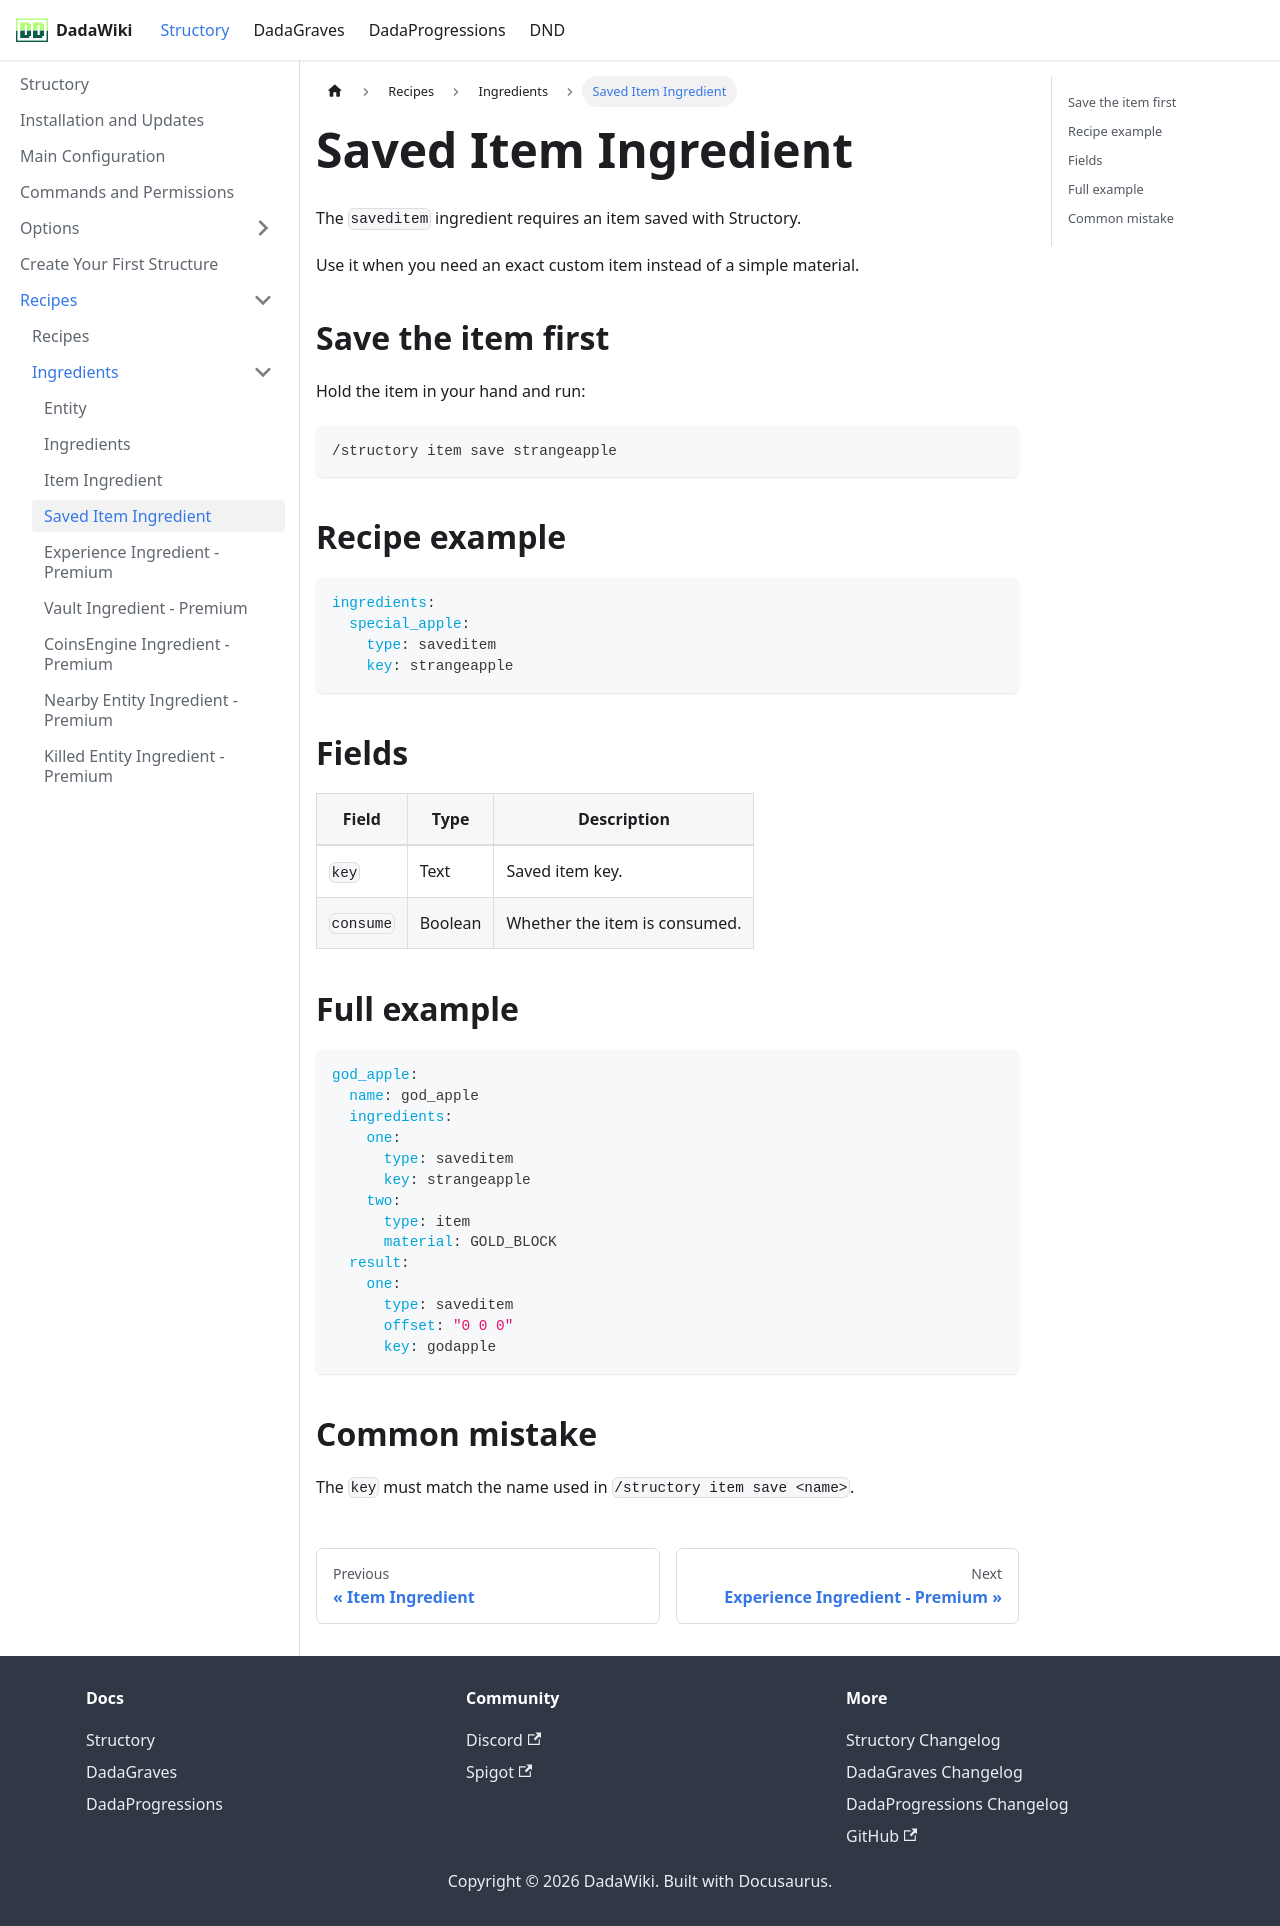

repository: andreadada/dadadocu · page: docs/structory/recipe/ingredients/saveditemingredient/index.html · generator: docusaurus

---
sidebar_position: 3
title: Saved Item Ingredient
---

# Saved Item Ingredient

The `saveditem` ingredient requires an item saved with Structory.

Use it when you need an exact custom item instead of a simple material.

## Save the item first

Hold the item in your hand and run:

```text
/structory item save strangeapple
```

## Recipe example

```yaml
ingredients:
  special_apple:
    type: saveditem
    key: strangeapple
```

## Fields

| Field | Type | Description |
|---|---|---|
| `key` | Text | Saved item key. |
| `consume` | Boolean | Whether the item is consumed. |

## Full example

```yaml
god_apple:
  name: god_apple
  ingredients:
    one:
      type: saveditem
      key: strangeapple
    two:
      type: item
      material: GOLD_BLOCK
  result:
    one:
      type: saveditem
      offset: "0 0 0"
      key: godapple
```

## Common mistake

The `key` must match the name used in `/structory item save <name>`.
